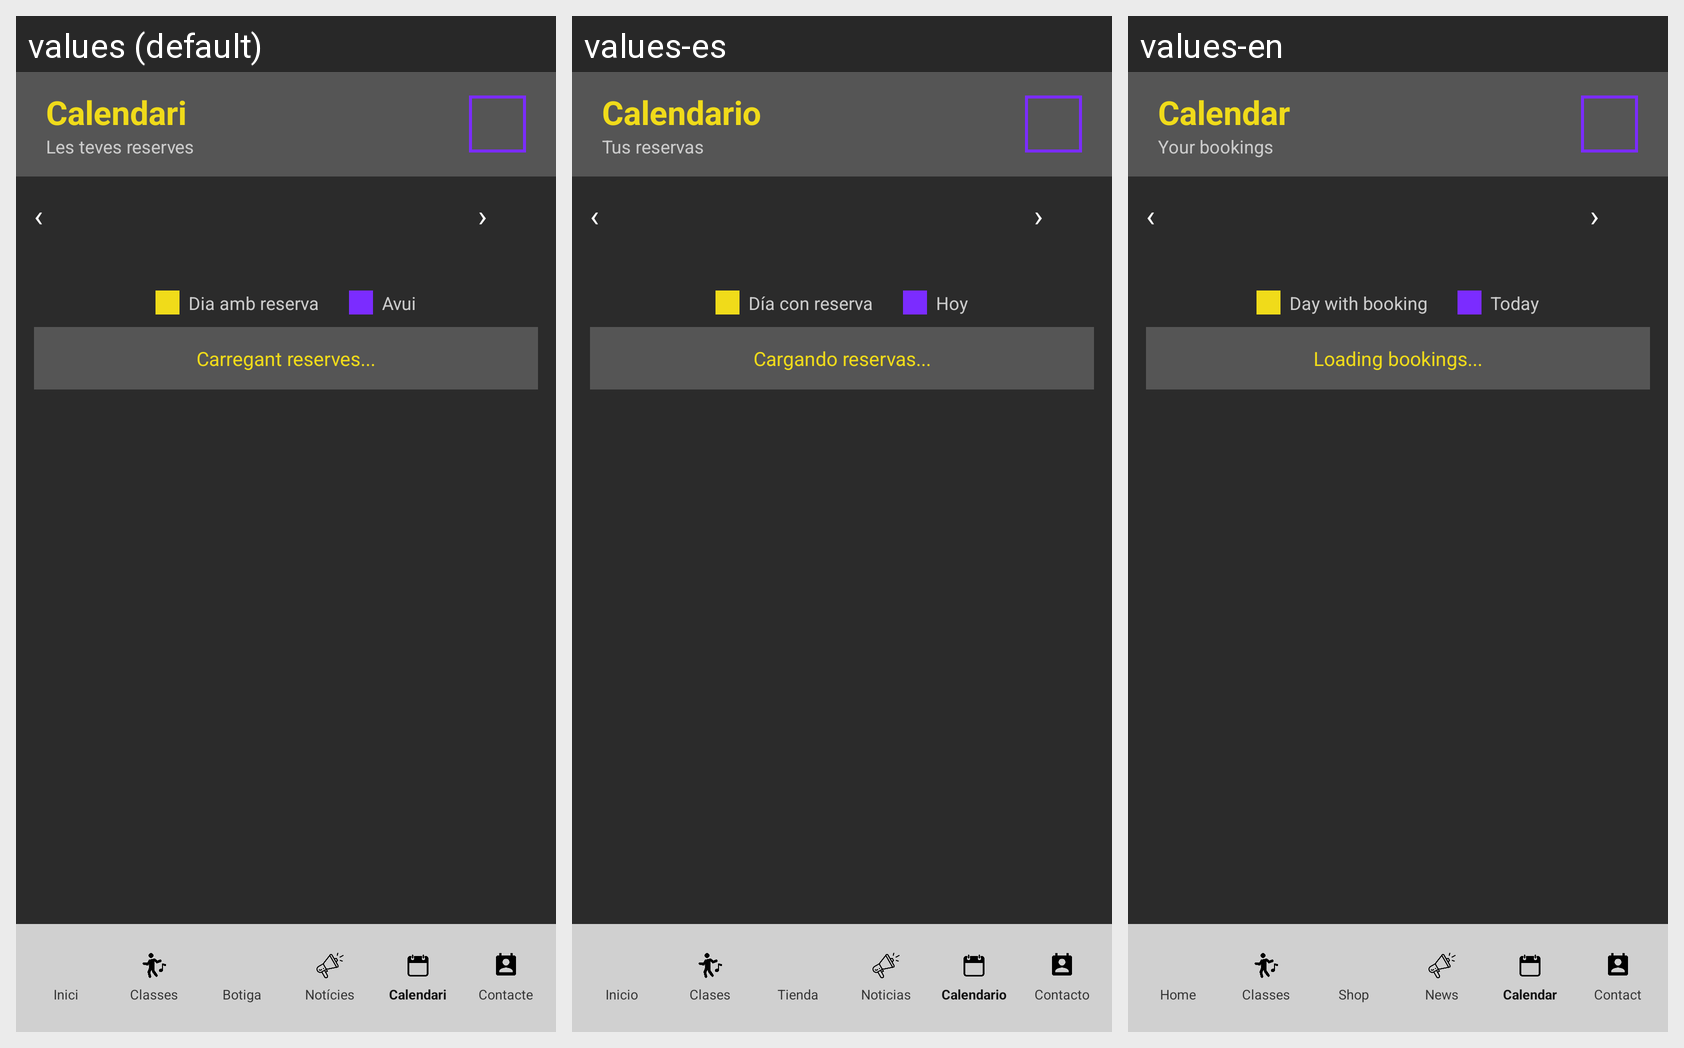

For this localized Android screen grid, give each drawn string resource with its value in every locale shown.
Android screen res/layout/activity_calendari.xml rendered under 3 locales, left to right: values (default), values-es, values-en. Device: Nexus 5 (rendered at 1080×1920; each locale shown at half size, 540×960, under a caption strip naming it); theme Theme.GymApp.
Strings drawn on this screen, with the default value and each locale's value (text and hints the layout hard-codes, and strings that could not be matched under every locale, appear in the picture but are not listed):

calendari_titol
  values: Calendari
  values-es: Calendario
  values-en: Calendar

calendari_subtitol
  values: Les teves reserves
  values-es: Tus reservas
  values-en: Your bookings

calendari_llegenda_reserva
  values: Dia amb reserva
  values-es: Día con reserva
  values-en: Day with booking

calendari_llegenda_avui
  values: Avui
  values-es: Hoy
  values-en: Today

calendari_carregant_reserves
  values: Carregant reserves...
  values-es: Cargando reservas...
  values-en: Loading bookings...

nav_inici
  values: Inici
  values-es: Inicio
  values-en: Home

nav_classes
  values: Classes
  values-es: Clases
  values-en: Classes

nav_botiga
  values: Botiga
  values-es: Tienda
  values-en: Shop

nav_noticies
  values: Notícies
  values-es: Noticias
  values-en: News

nav_calendari
  values: Calendari
  values-es: Calendario
  values-en: Calendar

nav_contacte
  values: Contacte
  values-es: Contacto
  values-en: Contact
